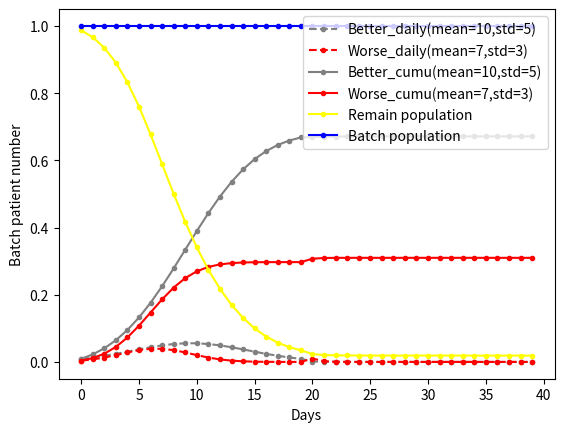

Here is the Python script that generated this plot:
import numpy as np 
from scipy import stats
import random
import matplotlib.pyplot as plt
import operator

def change_state(probability_dict:dict): # probability_dict={'better': 0.2, 'worse': 0.3}
	dice=random.random()
	print("roll dice = ", dice)
	prob_better=probability_dict["better"]
	prob_worse=prob_better + probability_dict["worse"]
	if dice <= prob_better:
		state="better"
	elif dice <= prob_worse:
		state="worse"
	else:
		state="remain"
	print("result state is ", state)
	return state


def daily_prob(day, mu, std): 
	prob=stats.norm.cdf(day+1, mu, std) - stats.norm.cdf(day, mu, std)
	return prob

def daily_cumu(day, mu, std):
	prob=stats.norm.cdf(day+1, mu, std)
	return prob

def plot_curves(days, batch_list, better_prob_list, worse_prob_list, better_mean, better_std, worse_mean, worse_std):
	better_list=[] # daily increment, following normal distribution
	worse_list=[] # daily increment, following normal distribution
	better_cumu_list=[] # cumulative record, following the shape of a cumulative density function
	worse_cumu_list=[] # cumulative record, following the shape of a cumulative density function
	remain_list=[] # those who remain in the same medical status
	dates=list(range(days))
	better_cumu=0
	worse_cumu=0
	remain=batch_list[0]
	for t in dates:
		# if remain>0 :
		better=daily_prob(t, better_mean, better_std)*better_prob_list[t]
		worse=daily_prob(t, worse_mean, worse_std)*worse_prob_list[t]
		# else:
			# better=0
			# worse=0
		better_cumu+=better # set as a counter instead of recalculating cumulative probability for easy implementation of interventions.
		worse_cumu+=worse # set as a counter instead of recalculating cumulative probability for easy implementation of interventions.
		remain=batch_list[t]-better_cumu-worse_cumu
		better_list.append(better)
		worse_list.append(worse)
		better_cumu_list.append(better_cumu)
		worse_cumu_list.append(worse_cumu)
		remain_list.append(remain)
	# print("better_list = " , better_list)
	# print("worse_list = ", worse_list)
	# out_list=list(map(operator.add, better_cumu_list, worse_cumu_list))
	# remain_list=list(map(operator.sub, batch_list, out_list))
	plt.plot(dates, better_list, color='grey', marker='o', markersize=3, linestyle='--', label='Better_daily(mean=10,std=5)')
	plt.plot(dates, worse_list, color='red', marker='o', markersize=3, linestyle='--', label='Worse_daily(mean=7,std=3)')
	plt.plot(dates, better_cumu_list, color='grey', marker='o', markersize=3, linestyle='-', label='Better_cumu(mean=10,std=5)')
	plt.plot(dates, worse_cumu_list, color='red', marker='o', markersize=3, linestyle='-', label='Worse_cumu(mean=7,std=3)')
	plt.plot(dates, remain_list, color='yellow', marker='o', markersize=3, linestyle='-', label='Remain population')
	plt.plot(dates, batch_list, color='blue', marker='o', markersize=3, linestyle='-',label='Batch population')
	plt.xlabel('Days')
	plt.ylabel('Batch patient number')
	plt.legend(loc='upper right')
	plt.show()
	plt.close()
	return better_list, worse_list, better_cumu_list, worse_cumu_list, remain_list

def intervention_take_out_patients(date, take_number, batch_list):
	for i in range(date, len(batch_list)):
		batch_list[i]-=take_number
	return batch_list 

def intervention_take_out_patients_change_prob_lists(date, remain_before_date_prob, better_prob_list, worse_prob_list):
	for i in range(date, len(better_prob_list)):
		better_prob_list[i]*=remain_before_date_prob
	for i in range(date, len(worse_prob_list)):
		worse_prob_list[i]*=remain_before_date_prob
	return better_prob_list, worse_prob_list


def intervention_hospital_supply_increase(date, new_better_prob_ratio, new_worse_prob_ratio, better_prob_list, worse_prob_list):
	for i in range(date, len(better_prob_list)):
		better_prob_list[i]*=new_better_prob_ratio
	for i in range(date, len(worse_prob_list)):
		worse_prob_list[i]*=new_worse_prob_ratio
	return better_prob_list, worse_prob_list


# def cal_new_better_worse_ratios(breathing_machine_supply_rate, oxygen_supply_rate, better_prob, worse_prob):
# 	new_better_prob=better_prob*breathing_machine_supply_rate*oxygen_supply_rate
# 	new_worse_prob=1-new_better_prob
# 	new_better_prob_ratio=new_better_prob/better_prob
# 	new_worse_prob_ratio=new_worse_prob/worse_prob
# 	return new_better_prob_ratio, new_worse_prob_ratio


if __name__ == '__main__':
	days=40
	worse_prob=0.3
	better_prob=1-worse_prob
	better_mean=10
	better_std=5
	worse_mean=7
	worse_std=3
	batch_population=1 # set to 1 if we want the probabilities instead of numbers of people in the batch as outputs.
	batch_list=np.ones(days)*batch_population
	print("batch_list = ", batch_list)
	better_prob_list=batch_list*better_prob
	print("better_prob_list = ", better_prob_list)
	worse_prob_list=batch_list*worse_prob
	print("worse_prob_list = ", worse_prob_list)
	# ########### this block takes out patients (can toggle on and off) #####################################
	# take_out_date=16
	# take_out_fraction=0.2
	# take_out_number=batch_population*take_out_fraction
	# batch_list=intervention_take_out_patients(take_out_date, take_out_number, batch_list) # how intervention happens once. Need to put in a loop to intervene everyday.
	# print("new batch_list = ", batch_list)
	# better_before_date_prob=(stats.norm.cdf(take_out_date-1, better_mean, better_std)-stats.norm.cdf(0, better_mean, better_std))*better_prob
	# worse_before_date_prob=(stats.norm.cdf(take_out_date-1, worse_mean, worse_std)-stats.norm.cdf(0, worse_mean, worse_std))*worse_prob
	# remain_before_date_prob=1-better_before_date_prob-worse_before_date_prob #, remain_before_date_prob
	# better_prob_list, worse_prob_list=intervention_take_out_patients_change_prob_lists(take_out_date, remain_before_date_prob, better_prob_list, worse_prob_list)
	# print("new better_prob_list = ", better_prob_list)
	# print("new worse_prob_list = ", worse_prob_list)
	############ this block changes hospital capability  (can toggle on and off) #################################
	breathing_machine_supply_rate=0.2
	oxygen_supply_rate=1
	supply_change_date=20
	new_better_prob=better_prob*breathing_machine_supply_rate*oxygen_supply_rate
	better_bef_date_prob=(stats.norm.cdf(supply_change_date, better_mean, better_std))*better_prob #-stats.norm.cdf(0, better_mean, better_std)
	worse_bef_date_prob=(stats.norm.cdf(supply_change_date, worse_mean, worse_std))*worse_prob #-stats.norm.cdf(0, worse_mean, worse_std
	better_after_date_prob=(better_prob-better_bef_date_prob)*new_better_prob/better_prob
	worse_after_date_prob=1-better_bef_date_prob-worse_bef_date_prob-better_after_date_prob
	new_better_prob_ratio=breathing_machine_supply_rate*oxygen_supply_rate
	new_worse_prob_ratio=worse_after_date_prob/(worse_prob-worse_bef_date_prob)
	better_prob_list, worse_prob_list=intervention_hospital_supply_increase(supply_change_date, new_better_prob_ratio, new_worse_prob_ratio, better_prob_list, worse_prob_list) # The ratio 1.4, 0.2 are arbitrary for now and will be calculated based on breathing machine and oxygen supplies. 
	print("better_prob_list = ", better_prob_list)
	print("worse_prob_list = ", worse_prob_list)
	################### standard lines here always ################################
	better_list, worse_list, better_cumu_list, worse_cumu_list, remain_list=plot_curves(days, batch_list, better_prob_list, worse_prob_list, better_mean, better_std, worse_mean, worse_std)
	print("remain_list = ", remain_list)
	print("better_cumu_list = ", better_cumu_list)
	print("worse_cumu_list = ", worse_cumu_list)
	# probability_dict={"better": 0.2, "worse": 0.3}
	# change_state(probability_dict)
